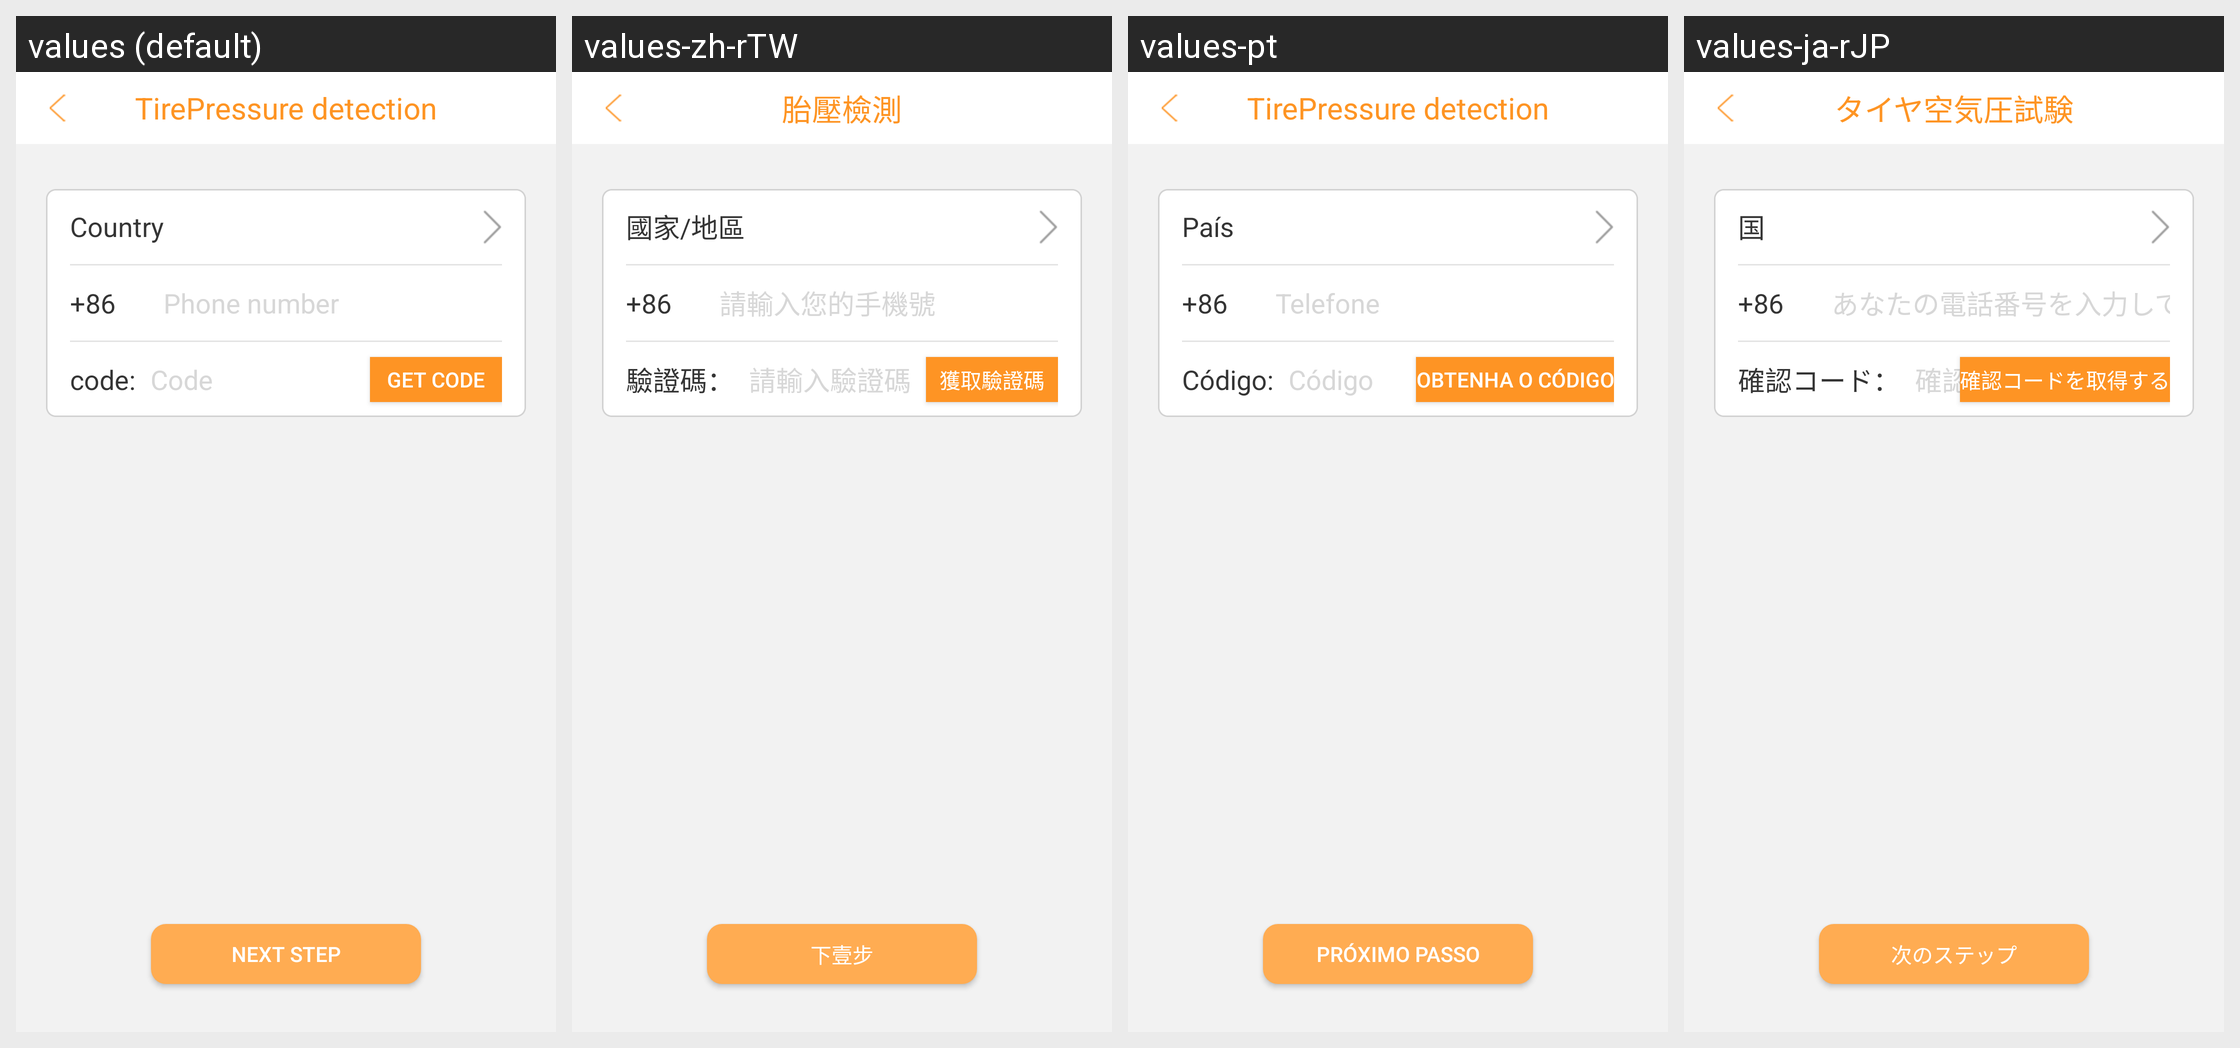

Here is an Android app screen in its default locale and in the app's own translations. Write out the translated-string differences for the strings that appear on this screen.
Android screen res/layout/activity_sms.xml rendered under 4 locales, left to right: values (default), values-zh-rTW, values-pt, values-ja-rJP. Device: Nexus 5 (rendered at 1080×1920; each locale shown at half size, 540×960, under a caption strip naming it); theme AppTheme_two.
Other locales in the repository, not shown: values-ru, values-uk, values-zh-rCN.
Strings drawn on this screen, with the default value and each locale's value (text and hints the layout hard-codes, and strings that could not be matched under every locale, appear in the picture but are not listed):

country
  values: Country
  values-zh-rTW: 國家/地區
  values-pt: País
  values-ja-rJP: 国

enter_phonenumber
  values: Phone number
  values-zh-rTW: 請輸入您的手機號
  values-pt: Telefone
  values-ja-rJP: あなたの電話番号を入力してください

code_prompt
  values: code:
  values-zh-rTW: 驗證碼：
  values-pt: Código:
  values-ja-rJP: 確認コード：

enter_code
  values: Code
  values-zh-rTW: 請輸入驗證碼
  values-pt: Código
  values-ja-rJP: 確認コードを入力してください

sendcode
  values: Get code
  values-zh-rTW: 獲取驗證碼
  values-pt: Obtenha o código
  values-ja-rJP: 確認コードを取得する

nextstep
  values: next step
  values-zh-rTW: 下壹步
  values-pt: próximo passo
  values-ja-rJP: 次のステップ

Tirepressure_detection
  values: TirePressure detection
  values-zh-rTW: 胎壓檢測
  values-pt: TirePressure detection
  values-ja-rJP: タイヤ空気圧試験
